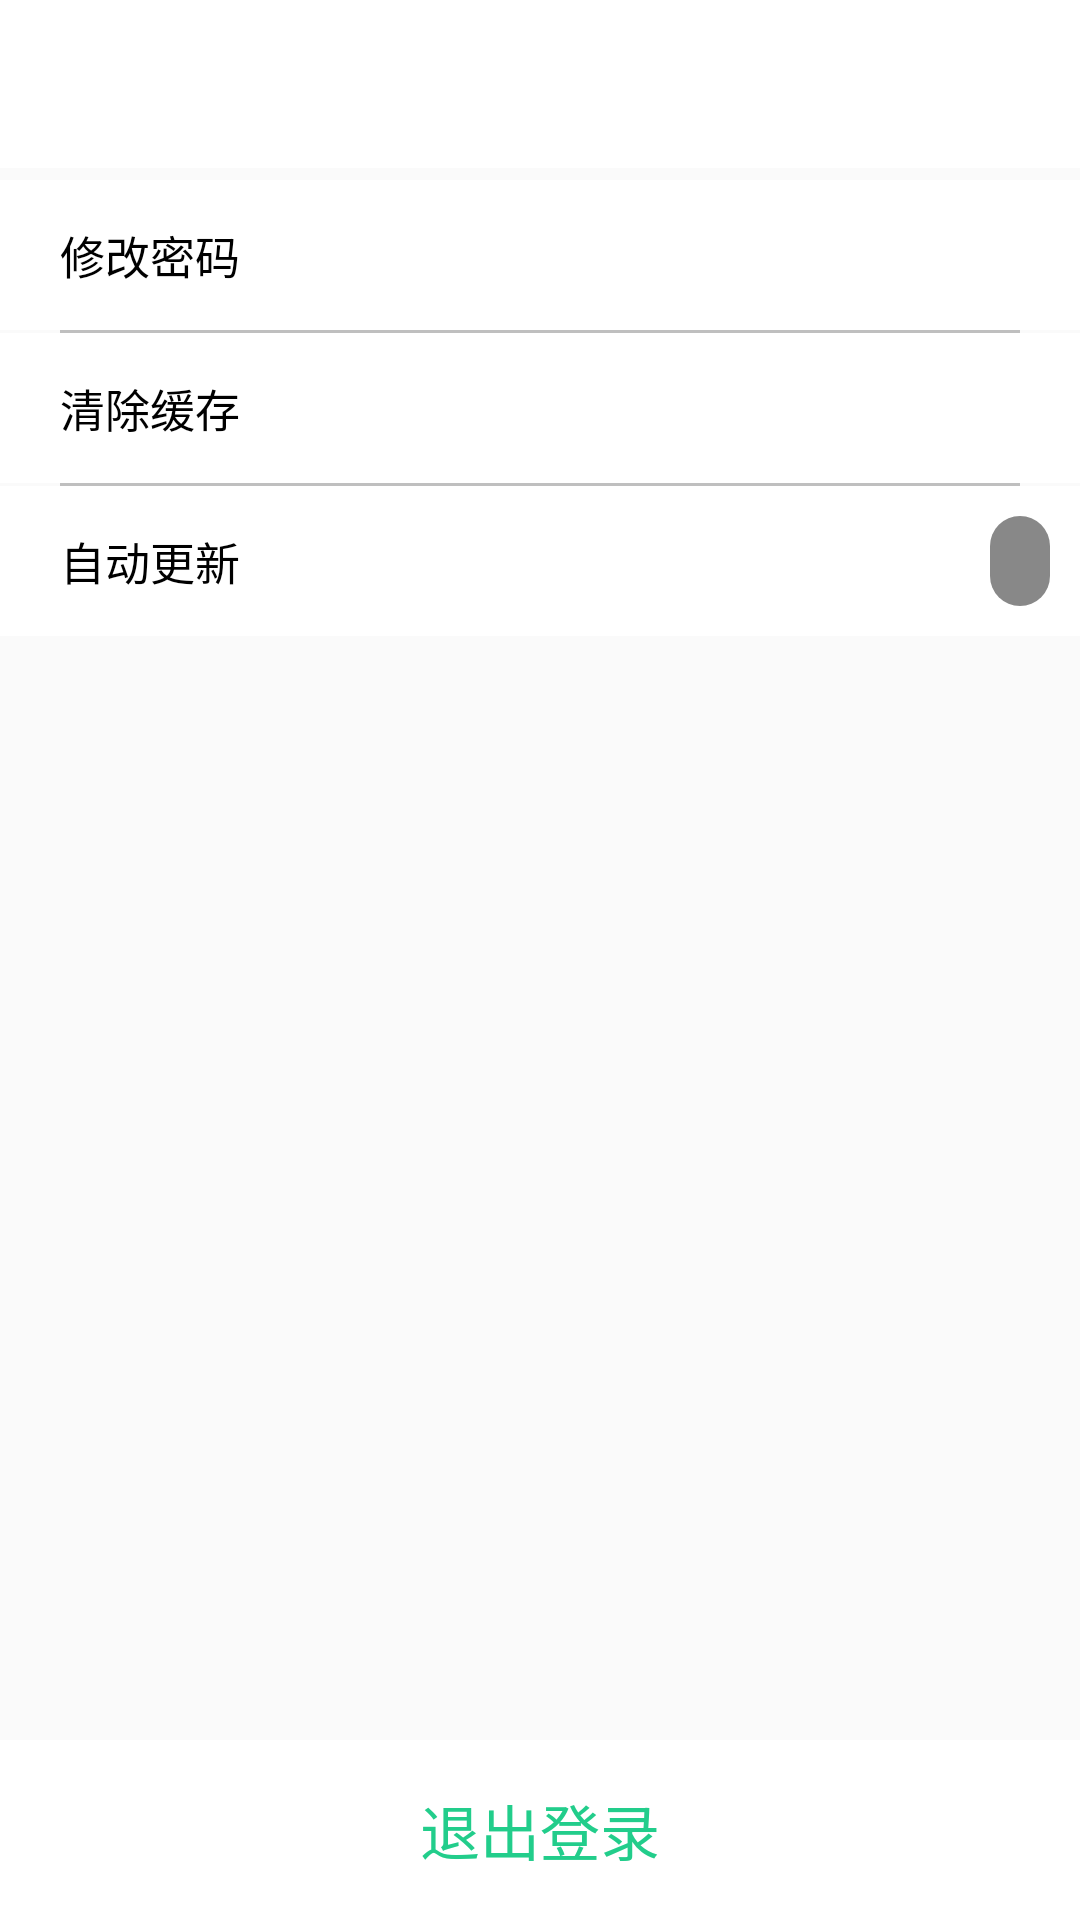

This screen was rendered from an Android layout file. Write that file and the resources it references.
<!-- AndroidManifest.xml: application theme AppTheme -->
<!-- res/layout/activity_setting.xml -->
<?xml version="1.0" encoding="utf-8"?>

<LinearLayout xmlns:android="http://schemas.android.com/apk/res/android"
    xmlns:app="http://schemas.android.com/tools"
    xmlns:cardview="http://schemas.android.com/apk/res-auto"
    android:orientation="vertical"
    android:layout_width="match_parent"
    android:layout_height="match_parent"
    android:fitsSystemWindows="true"
    app:ignore="NamespaceTypo">
    <LinearLayout
        android:orientation="horizontal"
        android:layout_width="match_parent"
        android:layout_height="60dp">

        <android.support.v7.widget.Toolbar
            android:id="@+id/setting_toolbar"
            android:layout_width="match_parent"
            android:layout_height="?attr/actionBarSize"
            android:background="#FFFFFF">
        </android.support.v7.widget.Toolbar>

    </LinearLayout>

    <RelativeLayout
        android:layout_width="match_parent"
        android:layout_height="match_parent">
        <LinearLayout
            android:layout_width="match_parent"
            android:layout_height="match_parent"
            android:orientation="vertical">
            <LinearLayout
                android:layout_width="match_parent"
                android:layout_height="50dp"
                android:background="#FFFFFF">
                <TextView
                    android:id="@+id/changepwd"
                    android:layout_width="match_parent"
                    android:layout_height="match_parent"
                    android:layout_marginRight="20dp"
                    android:layout_marginLeft="20dp"
                    android:text="修改密码"
                    android:textSize="15sp"
                    android:textColor="#000000"
                    android:gravity="center_vertical|left"/>
            </LinearLayout>
            <View
                android:layout_width="match_parent"
                android:layout_marginRight="20dp"
                android:layout_marginLeft="20dp"
                android:layout_height="1dp"
                android:background="#bfbfbf"/>

            <LinearLayout
                android:layout_width="match_parent"
                android:layout_height="50dp"
                android:background="#FFFFFF">
                <TextView
                    android:layout_width="match_parent"
                    android:layout_height="match_parent"
                    android:layout_marginRight="20dp"
                    android:layout_marginLeft="20dp"
                    android:text="清除缓存"
                    android:textSize="15sp"
                    android:textColor="#000000"
                    android:gravity="center_vertical|left"/>
            </LinearLayout>

            <View
                android:layout_width="match_parent"
                android:layout_marginRight="20dp"
                android:layout_marginLeft="20dp"
                android:layout_height="1dp"
                android:background="#bfbfbf"/>

            <LinearLayout
                android:layout_width="match_parent"
                android:layout_height="50dp"
                android:background="#FFFFFF"
                android:orientation="horizontal">
                <TextView
                    android:layout_width="0dp"
                    android:layout_height="match_parent"
                    android:layout_weight="7"
                    android:layout_marginRight="20dp"
                    android:layout_marginLeft="20dp"
                    android:text="自动更新"
                    android:textSize="15sp"
                    android:textColor="#000000"
                    android:gravity="center_vertical|left"/>
                <LinearLayout
                    android:layout_width="0dp"
                    android:layout_height="match_parent"
                    android:layout_margin="10dp"
                    android:layout_weight="3"
                    android:gravity="center">
                    <Switch
                        android:layout_width="match_parent"
                        android:layout_height="match_parent"
                        android:switchMinWidth="20dp"
                        android:textOn=""
                        android:textOff=""
                        android:thumb="@drawable/thumb"
                        android:track="@drawable/track" />
                </LinearLayout>
            </LinearLayout>

        </LinearLayout>

        <LinearLayout
            android:layout_width="match_parent"
            android:layout_height="60dp"
            android:layout_gravity="bottom"
            android:background="#FFFFFF"
            android:layout_alignParentBottom="true">
            <TextView
                android:id="@+id/exit_app"
                android:layout_width="match_parent"
                android:layout_height="match_parent"
                android:text="退出登录"
                android:textColor="#22cd8b"
                android:textSize="20sp"
                android:textAlignment="center"
                android:gravity="center_vertical|left"/>

        </LinearLayout>
    </RelativeLayout>

</LinearLayout>
<!-- resources referenced by this layout -->
<resources>
  <!-- drawable track (drawable) -->
  <?xml version="1.0" encoding="utf-8"?>
  
  <selector xmlns:android="http://schemas.android.com/apk/res/android">
      <item android:state_checked="true" android:drawable="@drawable/green_track" />
      <item android:drawable="@drawable/gray_track" />
  </selector>
  <style name="AppTheme" parent="Theme.AppCompat.Light.NoActionBar">
          <item name="colorPrimary">@android:color/white</item>
          <item name="colorPrimaryDark">@android:color/black</item>
          <item name="colorAccent">@color/colorAccent</item>
          <item name="android:windowTranslucentStatus">true</item>
          <item name="android:windowLightStatusBar">true</item>
          <item name="android:windowDrawsSystemBarBackgrounds">true</item>
          <item name="android:statusBarColor">@android:color/transparent</item>
      </style>
  <!-- drawable green_track (drawable) -->
  <?xml version="1.0" encoding="utf-8"?>
  
  <shape xmlns:android="http://schemas.android.com/apk/res/android">
  
      
      <size android:height="30dp"/>
      
      <corners android:radius="20dp"/>
      
      <gradient
          android:endColor="#33da33"
          android:startColor="#33da33"/>
  </shape>
  <!-- drawable gray_track (drawable) -->
  <?xml version="1.0" encoding="utf-8"?>
  
  <shape xmlns:android="http://schemas.android.com/apk/res/android"
      android:shape="rectangle">
  
      
      <size android:height="30dp"/>
      
      <corners android:radius="20dp"/>
      
      <gradient
          android:endColor="#888888"
          android:startColor="#888888"/>
  </shape>
  <color name="colorAccent">#E91E63</color>
</resources>
